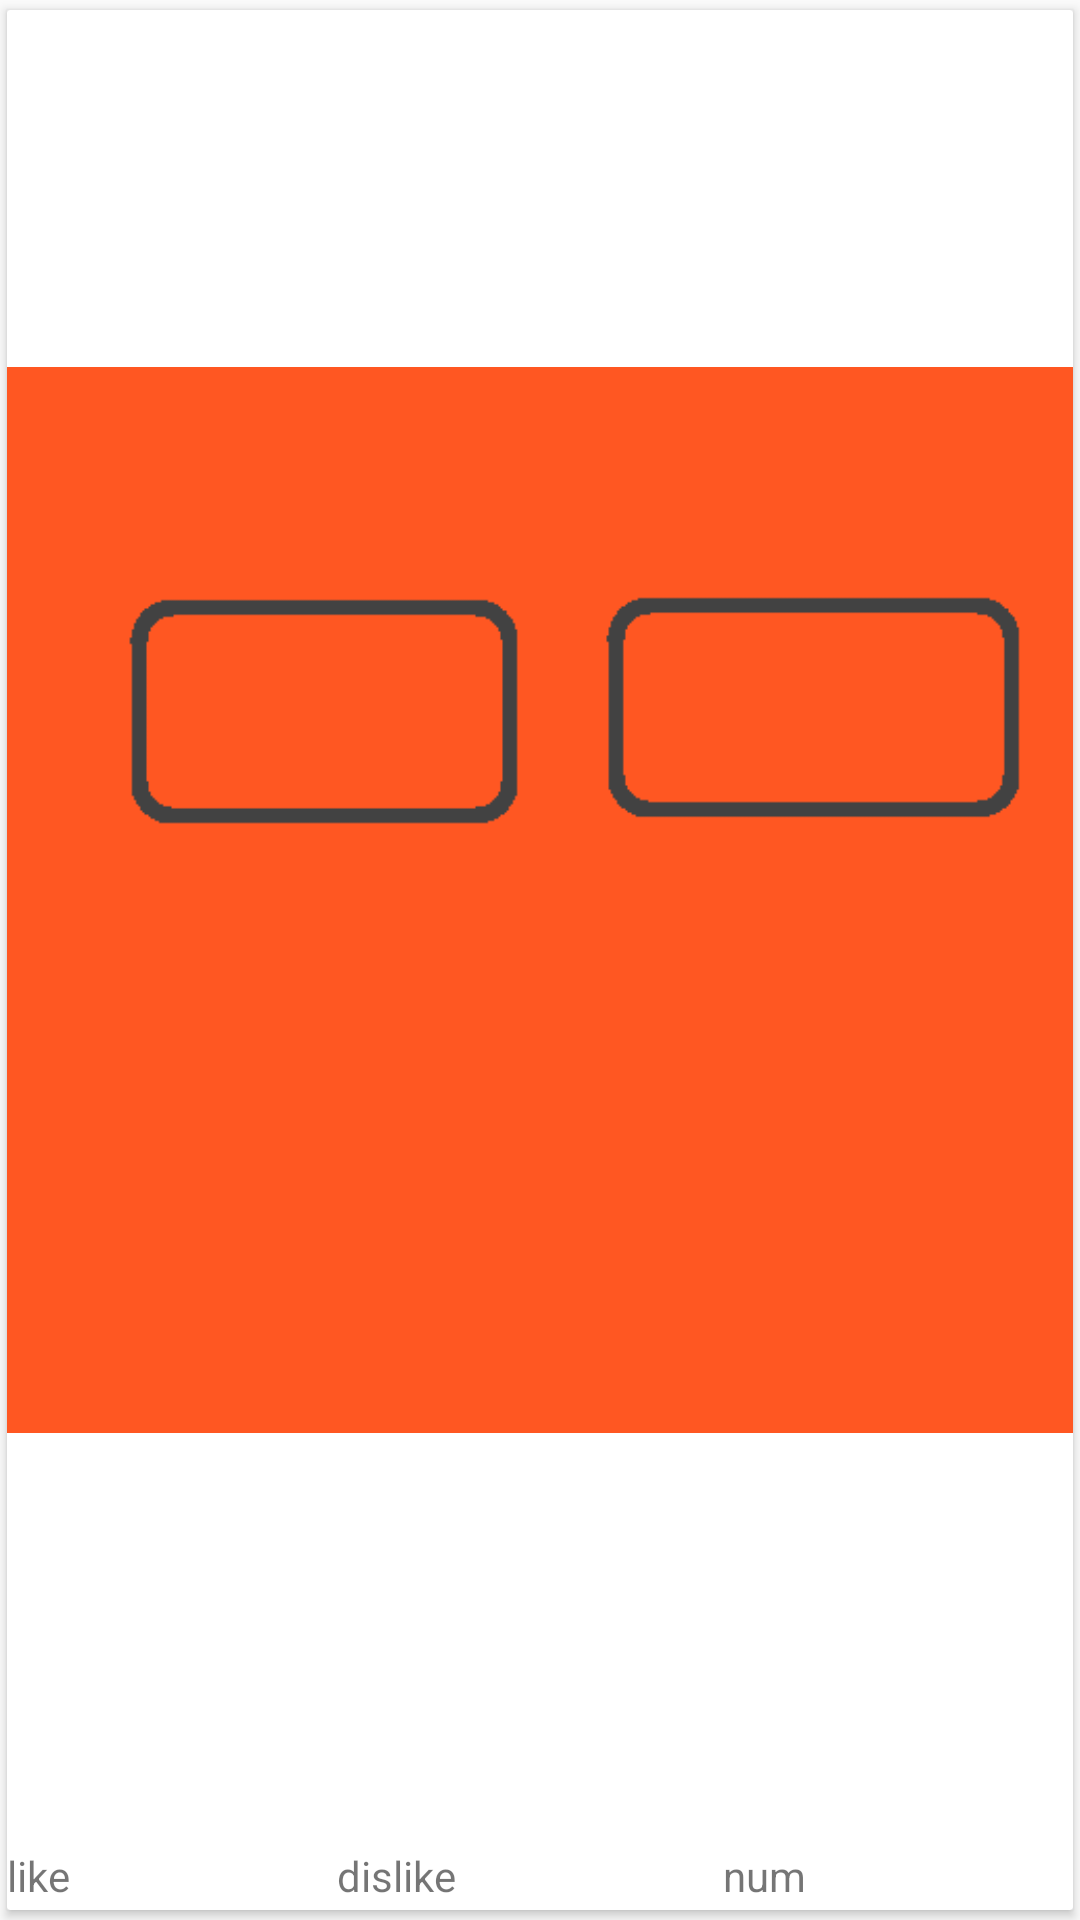

Reconstruct the res/layout file that produces this screen, plus the resources it refers to.
<!-- AndroidManifest.xml: application theme AppTheme -->
<!-- res/layout/recycler_item_movies.xml -->
<?xml version="1.0" encoding="utf-8"?>
<android.support.v7.widget.CardView xmlns:android="http://schemas.android.com/apk/res/android"
    xmlns:app="http://schemas.android.com/apk/res-auto"
    android:id="@+id/cardView"
    android:layout_width="match_parent"
    android:layout_height="150dp"
    android:layout_marginLeft="2dp"
    android:layout_marginRight="2dp"
    android:layout_marginTop="2dp"
    app:cardBackgroundColor="@android:color/white"
    app:cardCornerRadius="1dp"
    app:cardElevation="2dp"
    app:cardPreventCornerOverlap="true"
    app:cardUseCompatPadding="true">


    <LinearLayout
        android:layout_width="match_parent"
        android:layout_height="match_parent"
        android:orientation="vertical">


        <ImageView
            android:id="@+id/image"
            android:layout_width="match_parent"
            android:layout_height="match_parent"
            android:layout_weight="1"
            android:src="@mipmap/ic" />

        <TextView
            android:id="@+id/introduce"
            android:layout_width="wrap_content"
            android:layout_height="wrap_content" />

        <LinearLayout
            android:layout_width="match_parent"
            android:layout_height="wrap_content"
            android:layout_marginBottom="2dp"
            android:orientation="horizontal">

            <LinearLayout
                android:layout_width="wrap_content"
                android:layout_height="wrap_content"
                android:layout_weight="1">

                <TextView
                    android:id="@+id/like"
                    android:layout_width="wrap_content"
                    android:layout_height="wrap_content"
                    android:text="like" />

            </LinearLayout>

            <LinearLayout
                android:layout_width="wrap_content"
                android:layout_height="wrap_content"
                android:layout_weight="1">

                <TextView
                    android:id="@+id/dislike"
                    android:layout_width="wrap_content"
                    android:layout_height="wrap_content"
                    android:text="dislike" />

            </LinearLayout>


            <LinearLayout
                android:layout_width="wrap_content"
                android:layout_height="wrap_content"
                android:layout_weight="1">


                <TextView
                    android:id="@+id/num"
                    android:layout_width="wrap_content"
                    android:layout_height="wrap_content"
                    android:text="num" />

            </LinearLayout>


        </LinearLayout>

    </LinearLayout>


</android.support.v7.widget.CardView>
<!-- resources referenced by this layout -->
<resources>
  <!-- mipmap ic: jpg bitmap (mipmap-hdpi, 27702 bytes) -->
  <style name="AppTheme" parent="Theme.AppCompat.Light.NoActionBar">
          
          <item name="colorPrimary">@color/grey_900</item>
          <item name="colorPrimaryDark">#141414</item>
          <item name="colorAccent">@color/colorAccent</item>
      </style>
  <color name="grey_900">#212121</color>
  <color name="colorAccent">#FF4081</color>
</resources>
